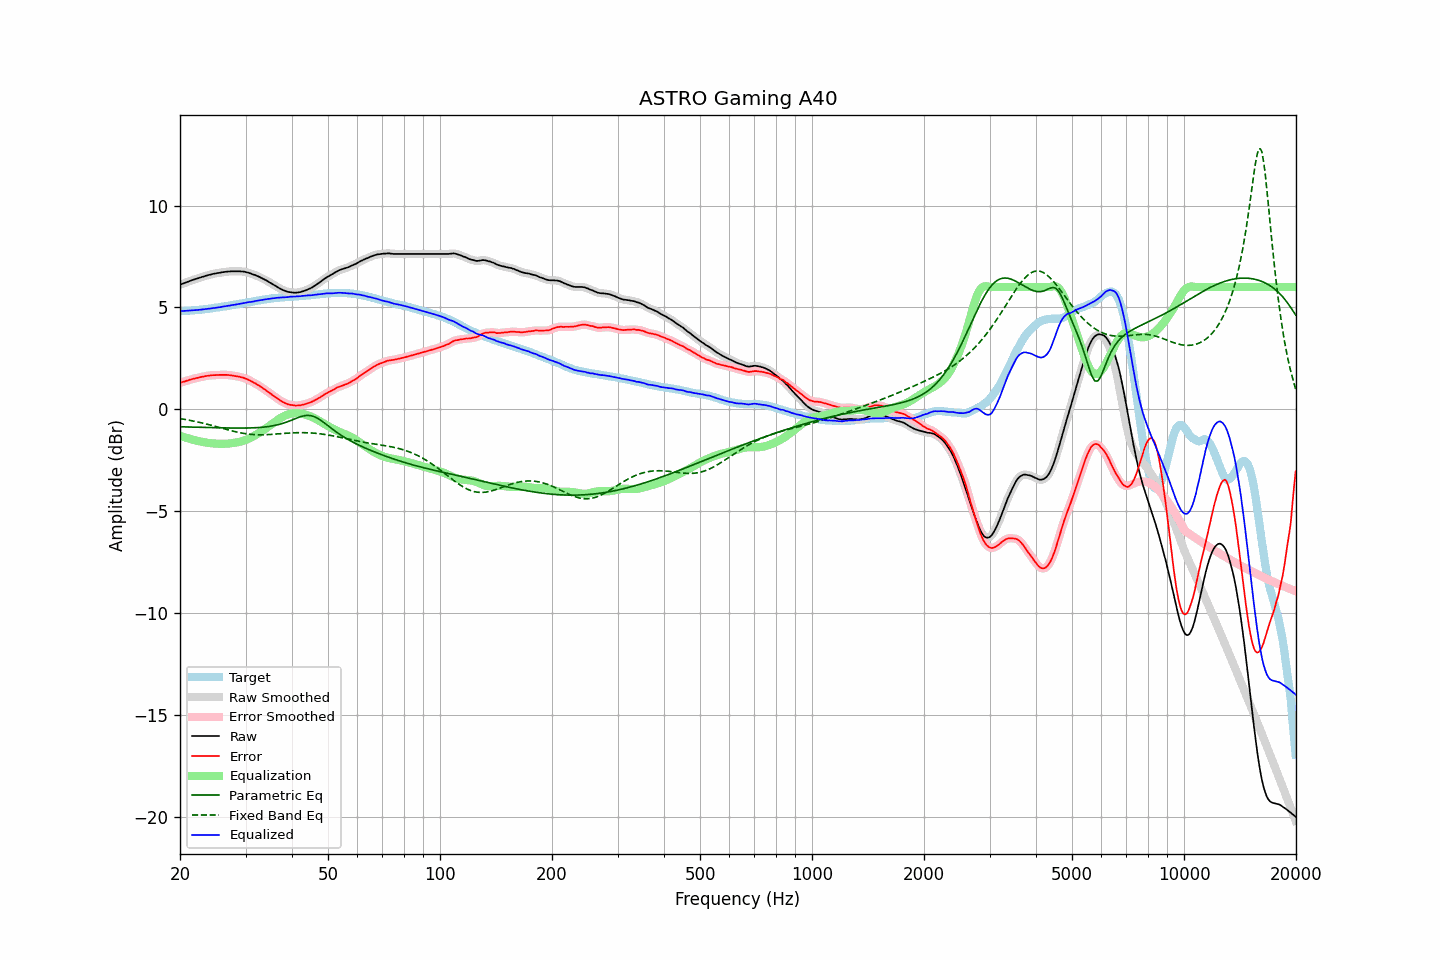

The file beside this chart, header and first rows:
frequency, raw, error, smoothed, error_smoothed, equalization, parametric_eq, fixed_band_eq, equalized_raw, equalized_smoothed, target
20.00, 6.12, 1.30, 6.12, 1.30, -1.30, -0.86, -0.46, 4.82, 4.82, 4.82
20.20, 6.15, 1.33, 6.15, 1.32, -1.32, -0.86, -0.47, 4.82, 4.82, 4.82
20.40, 6.18, 1.35, 6.18, 1.35, -1.35, -0.86, -0.48, 4.83, 4.83, 4.83
20.61, 6.21, 1.37, 6.21, 1.37, -1.38, -0.86, -0.50, 4.83, 4.83, 4.84
20.81, 6.24, 1.40, 6.24, 1.40, -1.40, -0.87, -0.51, 4.84, 4.84, 4.84
21.02, 6.27, 1.42, 6.27, 1.42, -1.42, -0.87, -0.52, 4.84, 4.84, 4.85
21.23, 6.30, 1.45, 6.30, 1.45, -1.45, -0.87, -0.54, 4.85, 4.85, 4.85
21.44, 6.33, 1.47, 6.33, 1.47, -1.47, -0.87, -0.55, 4.86, 4.86, 4.86
21.66, 6.36, 1.49, 6.35, 1.49, -1.49, -0.87, -0.57, 4.87, 4.86, 4.87
21.87, 6.38, 1.51, 6.38, 1.51, -1.51, -0.88, -0.59, 4.87, 4.87, 4.87
22.09, 6.41, 1.53, 6.40, 1.53, -1.53, -0.88, -0.60, 4.88, 4.87, 4.87
22.31, 6.43, 1.54, 6.43, 1.55, -1.55, -0.88, -0.62, 4.88, 4.88, 4.88
22.54, 6.46, 1.57, 6.45, 1.57, -1.57, -0.88, -0.64, 4.89, 4.89, 4.88
22.76, 6.48, 1.58, 6.48, 1.58, -1.59, -0.89, -0.66, 4.89, 4.89, 4.89
22.99, 6.51, 1.60, 6.50, 1.60, -1.60, -0.89, -0.68, 4.90, 4.90, 4.90
23.22, 6.53, 1.61, 6.53, 1.62, -1.62, -0.89, -0.69, 4.91, 4.91, 4.91
23.45, 6.56, 1.63, 6.55, 1.63, -1.63, -0.89, -0.71, 4.92, 4.92, 4.92
23.69, 6.58, 1.64, 6.58, 1.64, -1.64, -0.89, -0.73, 4.93, 4.93, 4.93
23.92, 6.60, 1.66, 6.60, 1.66, -1.65, -0.90, -0.75, 4.94, 4.94, 4.94
24.16, 6.62, 1.67, 6.62, 1.67, -1.66, -0.90, -0.77, 4.95, 4.95, 4.95
24.40, 6.64, 1.68, 6.64, 1.67, -1.67, -0.90, -0.79, 4.96, 4.96, 4.96
24.65, 6.66, 1.68, 6.65, 1.68, -1.68, -0.90, -0.82, 4.98, 4.98, 4.98
24.89, 6.67, 1.68, 6.67, 1.68, -1.68, -0.90, -0.84, 4.98, 4.99, 4.99
25.14, 6.69, 1.69, 6.68, 1.68, -1.69, -0.91, -0.86, 5.00, 5.00, 5.00
25.39, 6.70, 1.69, 6.70, 1.69, -1.69, -0.91, -0.88, 5.01, 5.01, 5.01
25.65, 6.71, 1.69, 6.71, 1.69, -1.69, -0.91, -0.90, 5.01, 5.02, 5.02
25.91, 6.73, 1.69, 6.72, 1.69, -1.69, -0.91, -0.92, 5.03, 5.03, 5.04
26.16, 6.74, 1.69, 6.74, 1.69, -1.69, -0.91, -0.95, 5.04, 5.04, 5.05
26.43, 6.75, 1.69, 6.75, 1.69, -1.69, -0.91, -0.97, 5.06, 5.06, 5.05
26.69, 6.76, 1.69, 6.76, 1.69, -1.69, -0.92, -0.99, 5.07, 5.07, 5.06
26.96, 6.77, 1.68, 6.76, 1.68, -1.68, -0.92, -1.01, 5.08, 5.08, 5.08
27.23, 6.77, 1.67, 6.77, 1.68, -1.67, -0.92, -1.03, 5.09, 5.10, 5.09
27.50, 6.78, 1.66, 6.77, 1.66, -1.66, -0.92, -1.05, 5.11, 5.11, 5.11
27.77, 6.78, 1.66, 6.78, 1.65, -1.65, -0.92, -1.07, 5.12, 5.12, 5.12
28.05, 6.78, 1.64, 6.78, 1.64, -1.64, -0.92, -1.09, 5.13, 5.14, 5.14
28.33, 6.78, 1.63, 6.78, 1.63, -1.63, -0.92, -1.11, 5.15, 5.15, 5.15
28.62, 6.78, 1.61, 6.78, 1.61, -1.61, -0.92, -1.13, 5.16, 5.16, 5.17
28.90, 6.78, 1.60, 6.77, 1.60, -1.60, -0.92, -1.14, 5.18, 5.18, 5.18
29.19, 6.77, 1.57, 6.77, 1.58, -1.58, -0.92, -1.16, 5.19, 5.19, 5.20
29.48, 6.77, 1.56, 6.76, 1.56, -1.55, -0.92, -1.17, 5.21, 5.21, 5.20
29.78, 6.76, 1.53, 6.75, 1.53, -1.53, -0.92, -1.19, 5.23, 5.22, 5.22
30.08, 6.74, 1.50, 6.74, 1.50, -1.50, -0.92, -1.20, 5.24, 5.24, 5.23
30.38, 6.72, 1.47, 6.72, 1.47, -1.47, -0.92, -1.21, 5.25, 5.25, 5.25
30.68, 6.70, 1.44, 6.69, 1.43, -1.43, -0.92, -1.22, 5.26, 5.26, 5.26
30.99, 6.67, 1.39, 6.67, 1.39, -1.39, -0.91, -1.23, 5.27, 5.27, 5.28
31.30, 6.64, 1.35, 6.64, 1.35, -1.35, -0.91, -1.24, 5.28, 5.29, 5.29
31.61, 6.61, 1.30, 6.61, 1.31, -1.31, -0.91, -1.24, 5.30, 5.30, 5.31
31.93, 6.59, 1.27, 6.58, 1.26, -1.26, -0.90, -1.25, 5.32, 5.32, 5.31
32.24, 6.55, 1.21, 6.55, 1.22, -1.22, -0.90, -1.25, 5.33, 5.33, 5.33
32.57, 6.52, 1.18, 6.51, 1.17, -1.17, -0.89, -1.25, 5.35, 5.35, 5.34
32.89, 6.48, 1.12, 6.48, 1.12, -1.12, -0.89, -1.25, 5.36, 5.36, 5.36
33.22, 6.44, 1.07, 6.44, 1.07, -1.07, -0.88, -1.25, 5.37, 5.37, 5.37
33.55, 6.40, 1.01, 6.40, 1.01, -1.01, -0.87, -1.25, 5.38, 5.38, 5.39
33.89, 6.36, 0.96, 6.36, 0.96, -0.96, -0.87, -1.25, 5.40, 5.40, 5.39
34.23, 6.32, 0.90, 6.31, 0.90, -0.90, -0.86, -1.24, 5.41, 5.41, 5.41
34.57, 6.27, 0.85, 6.27, 0.85, -0.85, -0.85, -1.24, 5.42, 5.42, 5.42
34.92, 6.22, 0.79, 6.22, 0.79, -0.79, -0.83, -1.24, 5.43, 5.43, 5.43
35.27, 6.18, 0.73, 6.17, 0.73, -0.73, -0.82, -1.23, 5.45, 5.44, 5.45
35.62, 6.13, 0.67, 6.13, 0.67, -0.67, -0.81, -1.22, 5.45, 5.45, 5.45
35.97, 6.08, 0.61, 6.08, 0.62, -0.62, -0.79, -1.22, 5.46, 5.46, 5.46
... 635 more rows
